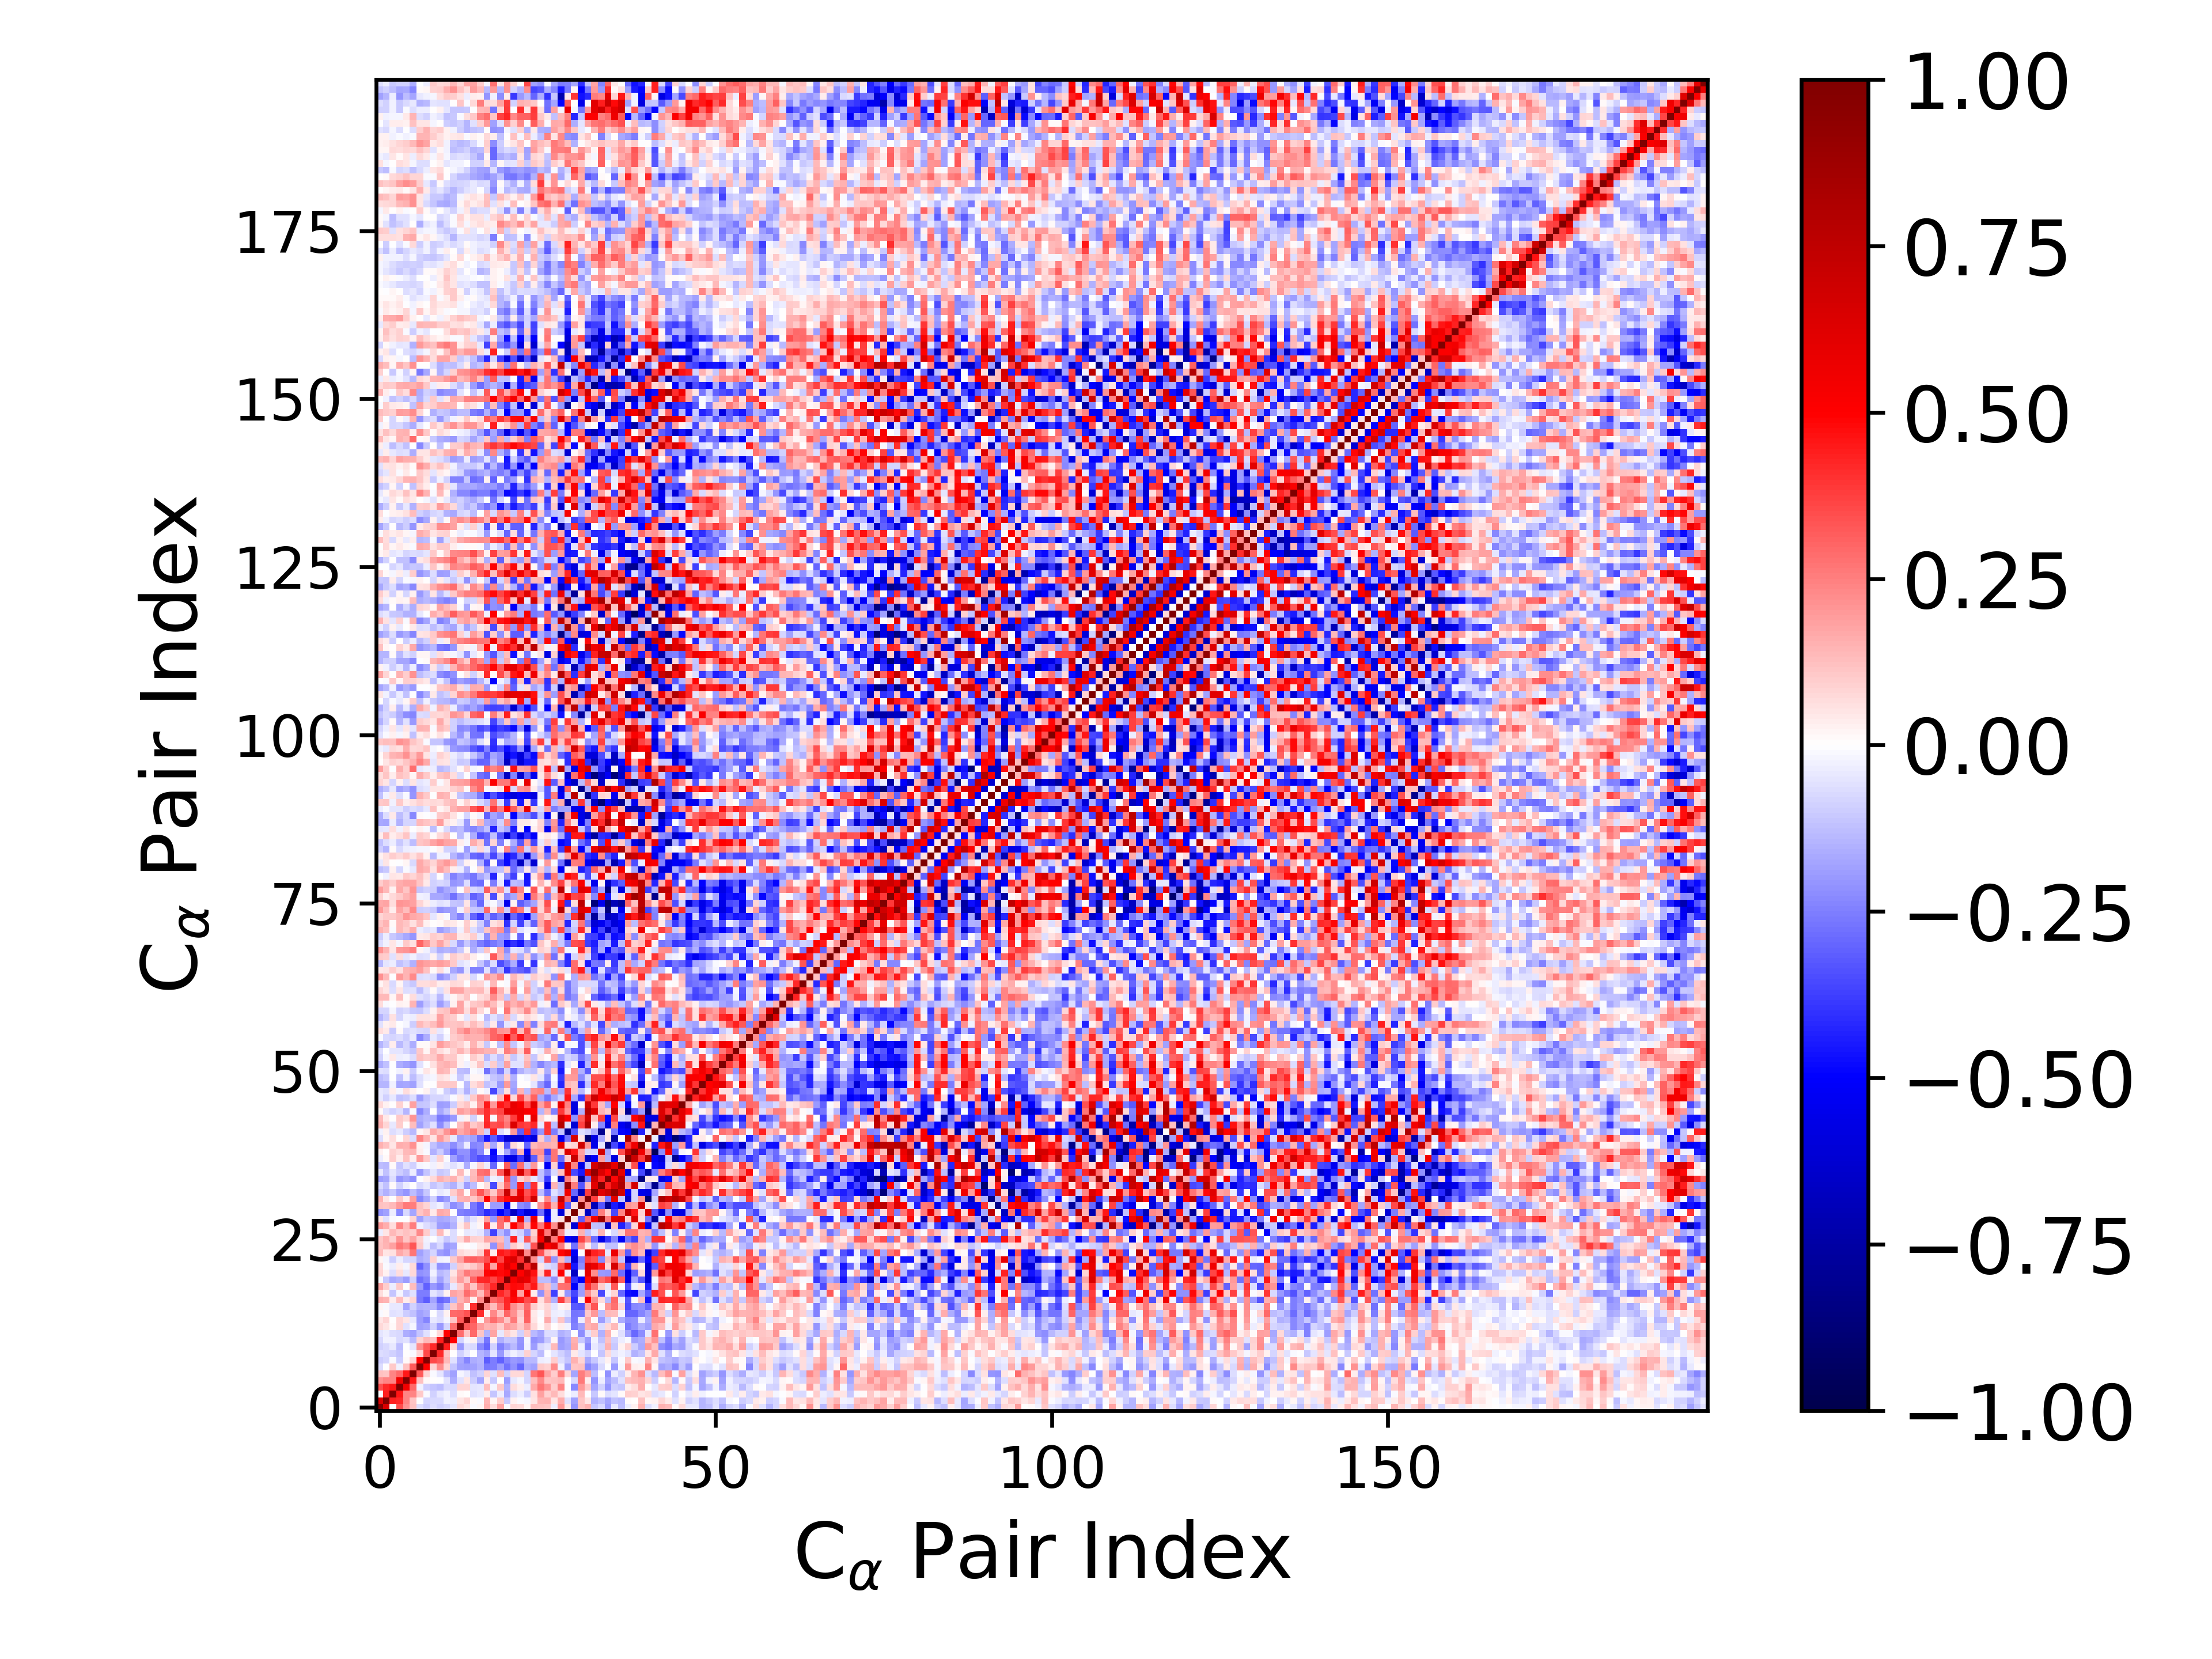

Data behind this chart, as committed beside it:
1.000000000000000000e+00, 6.465269823651622616e-01, -6.659623192058364803e-03, 3.468865474548892269e-01, 2.158754170433898334e-01, 1.177374255607135656e-01, -6.683898134138797908e-02, -9.614689004659085492e-02, -6.975653676989991558e-02, -9.156148203152841836e-02, -7.570750919202140494e-02, -5.305411657236905332e-02, 7.071943089542773175e-02, 5.406212853270463831e-02, -1.428371079626463737e-02, 1.663638460205365058e-02, 1.597751777171954601e-01, 6.498514243589581518e-02, 1.734386784191369879e-01, -1.008004355544932576e-02, 8.475937054524861070e-02, 7.558291250972945519e-02, 1.578112081630440519e-02, 1.318464522671149997e-01
6.465269823651622616e-01, 1.000000000000000000e+00, 4.368489377833245646e-01, 4.206055871887003361e-01, 2.356971124854716493e-01, 1.133390258407717954e-01, -1.326086969917161969e-03, -8.459857576812693236e-02, -7.568593388293300139e-02, -7.371912337977951091e-02, -2.979008570501326739e-02, -3.304746525817472275e-02, 4.699982839824628361e-02, 8.272784112403645806e-02, 9.621707835566218822e-03, -1.037511711511721404e-02, 1.432736851908845421e-01, 2.233702682764057701e-02, 9.819924028519666503e-02, -1.056427270212128983e-01, 3.116681692129913417e-02, -1.225101375739771729e-02, -1.622408034907555502e-02, 5.105644577335027856e-02
-6.659623192058364803e-03, 4.368489377833245646e-01, 1.000000000000000000e+00, 4.607424350026778637e-01, 2.383699334532820568e-01, 2.359586091834205701e-01, 1.075761875621261410e-01, -1.209016001813009722e-02, -9.277436510894548904e-02, -4.217253383541345879e-02, -2.357589407228517786e-02, -6.662895326416719277e-02, 1.286016025833168659e-02, 7.740372298523016774e-03, -5.531265868905255179e-02, -4.623504965445426190e-02, 3.365411363054248567e-02, -1.163956379347847875e-01, -3.552494562495236291e-02, -1.688831417151519521e-01, -6.552976157326552420e-02, -3.354992995895495628e-02, -1.012130848123633103e-01, 5.744072414494626189e-02
3.468865474548892269e-01, 4.206055871887003361e-01, 4.607424350026778637e-01, 1.000000000000000000e+00, 5.507915138458321369e-01, 2.910297841299668287e-01, -2.833790492738120018e-02, -9.766351907429912660e-02, -1.099507132801236103e-01, -1.257600741075604323e-01, -7.804302507492213992e-02, -7.079861543639828780e-02, 8.155101856570265428e-02, 8.347961733958265962e-02, -4.967819186636262402e-02, -3.923430251748819680e-02, 1.261541045757348101e-01, -2.215793908160120299e-02, 1.067815178802084403e-01, -1.492517393640276913e-01, 6.963115673473889433e-02, 3.623589686615158456e-02, -3.195784890817018192e-02, 1.661285179614146734e-01
2.158754170433898334e-01, 2.356971124854716493e-01, 2.383699334532820568e-01, 5.507915138458321369e-01, 1.000000000000000000e+00, 4.503397636328342890e-01, 1.188758370352722832e-01, 1.390036406097335669e-02, 7.210957152908539607e-03, -3.877516852954156212e-03, -6.179785746075902586e-02, -1.636201828624135324e-01, -6.204505923679111412e-02, 4.772907309824134248e-02, -9.813041674445588392e-02, -1.785133878616130543e-01, 3.382256575762837558e-02, -1.021422403692180264e-01, 2.499029455191343219e-03, -1.949966478757018118e-01, -4.036548357927609992e-02, -2.057815179048733817e-02, -8.254595916247840781e-02, 1.284456942137139346e-01
1.177374255607135656e-01, 1.133390258407717954e-01, 2.359586091834205701e-01, 2.910297841299668287e-01, 4.503397636328342890e-01, 1.000000000000000000e+00, 3.238597895208988331e-01, 8.366160506962044829e-02, -1.110040198711055408e-02, -5.446357841728181187e-02, -1.401164448762931836e-01, -1.799708317654243328e-01, -1.936036569207019026e-02, -4.561469183996071791e-02, -1.173268795464889463e-01, -8.643206235293474093e-02, 7.900515838828475745e-02, -5.566297754840358880e-02, 1.320577727563299331e-01, -9.188358883441885561e-02, 7.667496792955728890e-02, 7.047688043491567855e-02, -8.084252292589792777e-02, 2.724985603175510418e-01
-6.683898134138797908e-02, -1.326086969917161969e-03, 1.075761875621261410e-01, -2.833790492738120018e-02, 1.188758370352722832e-01, 3.238597895208988331e-01, 1.000000000000000000e+00, 4.935453997172378204e-01, 8.526264613750991761e-02, 2.259047819121842993e-01, 7.837476615821684089e-02, -1.169008718364775434e-01, -1.843276650694751773e-01, -1.891327360120040602e-01, -1.870420501552441939e-01, -1.549157481785538859e-01, -2.634266267227490244e-01, -2.508777164257794401e-01, -1.889642106417200595e-01, -2.803096516214448886e-01, -2.177778078420617991e-01, -2.998708046099234359e-01, -1.630418505873637569e-01, -1.828452622246718728e-01
-9.614689004659085492e-02, -8.459857576812693236e-02, -1.209016001813009722e-02, -9.766351907429912660e-02, 1.390036406097335669e-02, 8.366160506962044829e-02, 4.935453997172378204e-01, 1.000000000000000000e+00, 3.573854381490585430e-01, 3.205821919624857186e-01, 1.365160140551272272e-01, -5.974255588289242164e-02, -1.659160501262016696e-01, -2.380293537298068529e-01, -1.600709702734967876e-01, -1.453497894904316745e-01, -3.201390040178337393e-01, -2.527752396231880416e-01, -3.073388181418994503e-01, -2.382830770913721974e-01, -2.024249933851428873e-01, -2.125051227904868889e-01, -1.332613522773092307e-01, -1.405024048583467522e-01
-6.975653676989991558e-02, -7.568593388293300139e-02, -9.277436510894548904e-02, -1.099507132801236103e-01, 7.210957152908539607e-03, -1.110040198711055408e-02, 8.526264613750991761e-02, 3.573854381490585430e-01, 1.000000000000000000e+00, 4.150918511183079307e-01, 1.110275006022255068e-01, 3.548671072522207193e-03, -9.153697758911609472e-02, -4.324780177523254721e-02, -3.025032252252304373e-06, -1.465234189069901105e-01, -1.762913896274421188e-01, -5.104661979672334149e-02, -1.954463954293180483e-01, -6.695224289389863082e-02, -3.078936361754803716e-02, -5.563037386883138563e-02, 8.660120160281631341e-02, -8.323625773326663591e-02
-9.156148203152841836e-02, -7.371912337977951091e-02, -4.217253383541345879e-02, -1.257600741075604323e-01, -3.877516852954156212e-03, -5.446357841728181187e-02, 2.259047819121842993e-01, 3.205821919624857186e-01, 4.150918511183079307e-01, 1.000000000000000000e+00, 4.427343101155812310e-01, 7.122142866259199845e-02, -2.024382746537009836e-01, -6.760565750300742693e-02, -7.518407078603722704e-02, -2.311983669546934239e-01, -2.992903862975794804e-01, -9.007699866999877014e-02, -2.460529883873389945e-01, -1.871621868811215450e-01, -1.388070721858716272e-01, -2.136567043289702428e-01, -2.435837879745833198e-02, -1.930125269669844268e-01
-7.570750919202140494e-02, -2.979008570501326739e-02, -2.357589407228517786e-02, -7.804302507492213992e-02, -6.179785746075902586e-02, -1.401164448762931836e-01, 7.837476615821684089e-02, 1.365160140551272272e-01, 1.110275006022255068e-01, 4.427343101155812310e-01, 1.000000000000000000e+00, 4.948812307938968424e-01, -8.124057955492619554e-02, -1.793845471590764171e-02, 3.070890377781422889e-02, -1.194037406957628999e-01, -2.731771869258968199e-01, 2.763141368201613851e-02, -1.508516549716059363e-01, -1.064186768117341697e-01, -1.107752315380984842e-01, -2.086410960091223121e-01, -2.282198708328655318e-02, -2.172402229465036361e-01
-5.305411657236905332e-02, -3.304746525817472275e-02, -6.662895326416719277e-02, -7.079861543639828780e-02, -1.636201828624135324e-01, -1.799708317654243328e-01, -1.169008718364775434e-01, -5.974255588289242164e-02, 3.548671072522207193e-03, 7.122142866259199845e-02, 4.948812307938968424e-01, 1.000000000000000000e+00, 2.830483794664162556e-01, 1.099258995245088605e-01, 2.911593189867485720e-01, 1.130111754314512273e-01, -1.407148847068583064e-01, 1.756721790692881702e-01, -3.907637809659036260e-02, 8.905249943770834897e-02, 5.451025639728823008e-02, -9.084664464483517554e-02, 1.048445334936698309e-01, -1.383488593027024649e-01
7.071943089542773175e-02, 4.699982839824628361e-02, 1.286016025833168659e-02, 8.155101856570265428e-02, -6.204505923679111412e-02, -1.936036569207019026e-02, -1.843276650694751773e-01, -1.659160501262016696e-01, -9.153697758911609472e-02, -2.024382746537009836e-01, -8.124057955492619554e-02, 2.830483794664162556e-01, 1.000000000000000000e+00, 3.246245357445898261e-01, 2.986746823484265345e-01, 1.933270660739534186e-01, 1.452788912771526275e-01, 1.552252703503324838e-01, 9.541895038807185481e-02, 1.879162392670868098e-01, 1.686200235958108251e-01, 1.060771157186234381e-01, 1.797984452634789343e-01, 7.723510342863211531e-02
5.406212853270463831e-02, 8.272784112403645806e-02, 7.740372298523016774e-03, 8.347961733958265962e-02, 4.772907309824134248e-02, -4.561469183996071791e-02, -1.891327360120040602e-01, -2.380293537298068529e-01, -4.324780177523254721e-02, -6.760565750300742693e-02, -1.793845471590764171e-02, 1.099258995245088605e-01, 3.246245357445898261e-01, 1.000000000000000000e+00, 3.375249977535845214e-01, 2.321308885346841031e-02, 1.975220862329472027e-01, 2.872166450054038922e-01, 2.218934824268717354e-01, 1.115939897241313705e-01, 2.610535865912407272e-01, 8.448239754310145344e-02, 3.073386512527053749e-01, 4.901919092010847273e-02
-1.428371079626463737e-02, 9.621707835566218822e-03, -5.531265868905255179e-02, -4.967819186636262402e-02, -9.813041674445588392e-02, -1.173268795464889463e-01, -1.870420501552441939e-01, -1.600709702734967876e-01, -3.025032252252304373e-06, -7.518407078603722704e-02, 3.070890377781422889e-02, 2.911593189867485720e-01, 2.986746823484265345e-01, 3.375249977535845214e-01, 1.000000000000000000e+00, 4.090392353201477982e-01, 2.874517863057084871e-02, 2.296850262943265220e-01, 1.099867027562307087e-01, 3.019273870470068899e-01, 2.142977574412328889e-01, 1.071187477082048006e-01, 3.193247896333371583e-01, 4.562522188555546282e-02
1.663638460205365058e-02, -1.037511711511721404e-02, -4.623504965445426190e-02, -3.923430251748819680e-02, -1.785133878616130543e-01, -8.643206235293474093e-02, -1.549157481785538859e-01, -1.453497894904316745e-01, -1.465234189069901105e-01, -2.311983669546934239e-01, -1.194037406957628999e-01, 1.130111754314512273e-01, 1.933270660739534186e-01, 2.321308885346841031e-02, 4.090392353201477982e-01, 1.000000000000000000e+00, 2.284780584971834450e-01, 1.260938051784828429e-01, 2.603950513603290884e-01, 4.156081701933774797e-01, 2.219646807121533616e-01, 1.613857245125681350e-01, 2.938953400216811618e-01, 9.957612885638340849e-02
1.597751777171954601e-01, 1.432736851908845421e-01, 3.365411363054248567e-02, 1.261541045757348101e-01, 3.382256575762837558e-02, 7.900515838828475745e-02, -2.634266267227490244e-01, -3.201390040178337393e-01, -1.762913896274421188e-01, -2.992903862975794804e-01, -2.731771869258968199e-01, -1.407148847068583064e-01, 1.452788912771526275e-01, 1.975220862329472027e-01, 2.874517863057084871e-02, 2.284780584971834450e-01, 1.000000000000000000e+00, 2.919848825737407227e-01, 3.340297231616539131e-01, 4.247811633322712832e-01, 4.860305145114640069e-01, 4.417905426569642136e-01, 3.499981464407848630e-01, 3.946948879943744104e-01
6.498514243589581518e-02, 2.233702682764057701e-02, -1.163956379347847875e-01, -2.215793908160120299e-02, -1.021422403692180264e-01, -5.566297754840358880e-02, -2.508777164257794401e-01, -2.527752396231880416e-01, -5.104661979672334149e-02, -9.007699866999877014e-02, 2.763141368201613851e-02, 1.756721790692881702e-01, 1.552252703503324838e-01, 2.872166450054038922e-01, 2.296850262943265220e-01, 1.260938051784828429e-01, 2.919848825737407227e-01, 1.000000000000000000e+00, 4.291167631324001586e-01, 3.648958426350215611e-01, 5.244331859041074795e-01, 1.729218651376872307e-01, 5.197796692244053274e-01, 3.650921637623795457e-02
1.734386784191369879e-01, 9.819924028519666503e-02, -3.552494562495236291e-02, 1.067815178802084403e-01, 2.499029455191343219e-03, 1.320577727563299331e-01, -1.889642106417200595e-01, -3.073388181418994503e-01, -1.954463954293180483e-01, -2.460529883873389945e-01, -1.508516549716059363e-01, -3.907637809659036260e-02, 9.541895038807185481e-02, 2.218934824268717354e-01, 1.099867027562307087e-01, 2.603950513603290884e-01, 3.340297231616539131e-01, 4.291167631324001586e-01, 1.000000000000000000e+00, 4.379730379887398772e-01, 4.801001863715776974e-01, 4.711729007421355253e-01, 3.658758733606907176e-01, 4.508371725490961657e-01
-1.008004355544932576e-02, -1.056427270212128983e-01, -1.688831417151519521e-01, -1.492517393640276913e-01, -1.949966478757018118e-01, -9.188358883441885561e-02, -2.803096516214448886e-01, -2.382830770913721974e-01, -6.695224289389863082e-02, -1.871621868811215450e-01, -1.064186768117341697e-01, 8.905249943770834897e-02, 1.879162392670868098e-01, 1.115939897241313705e-01, 3.019273870470068899e-01, 4.156081701933774797e-01, 4.247811633322712832e-01, 3.648958426350215611e-01, 4.379730379887398772e-01, 1.000000000000000000e+00, 5.116889659118527556e-01, 6.241155795101557269e-01, 5.737855026415420445e-01, 4.204301728729056831e-01
8.475937054524861070e-02, 3.116681692129913417e-02, -6.552976157326552420e-02, 6.963115673473889433e-02, -4.036548357927609992e-02, 7.667496792955728890e-02, -2.177778078420617991e-01, -2.024249933851428873e-01, -3.078936361754803716e-02, -1.388070721858716272e-01, -1.107752315380984842e-01, 5.451025639728823008e-02, 1.686200235958108251e-01, 2.610535865912407272e-01, 2.142977574412328889e-01, 2.219646807121533616e-01, 4.860305145114640069e-01, 5.244331859041074795e-01, 4.801001863715776974e-01, 5.116889659118527556e-01, 1.000000000000000000e+00, 4.989194521098366253e-01, 6.355084606400802638e-01, 4.632941469236956378e-01
7.558291250972945519e-02, -1.225101375739771729e-02, -3.354992995895495628e-02, 3.623589686615158456e-02, -2.057815179048733817e-02, 7.047688043491567855e-02, -2.998708046099234359e-01, -2.125051227904868889e-01, -5.563037386883138563e-02, -2.136567043289702428e-01, -2.086410960091223121e-01, -9.084664464483517554e-02, 1.060771157186234381e-01, 8.448239754310145344e-02, 1.071187477082048006e-01, 1.613857245125681350e-01, 4.417905426569642136e-01, 1.729218651376872307e-01, 4.711729007421355253e-01, 6.241155795101557269e-01, 4.989194521098366253e-01, 1.000000000000000000e+00, 4.056954410632175323e-01, 7.729097502316012447e-01
1.578112081630440519e-02, -1.622408034907555502e-02, -1.012130848123633103e-01, -3.195784890817018192e-02, -8.254595916247840781e-02, -8.084252292589792777e-02, -1.630418505873637569e-01, -1.332613522773092307e-01, 8.660120160281631341e-02, -2.435837879745833198e-02, -2.282198708328655318e-02, 1.048445334936698309e-01, 1.797984452634789343e-01, 3.073386512527053749e-01, 3.193247896333371583e-01, 2.938953400216811618e-01, 3.499981464407848630e-01, 5.197796692244053274e-01, 3.658758733606907176e-01, 5.737855026415420445e-01, 6.355084606400802638e-01, 4.056954410632175323e-01, 1.000000000000000000e+00, 2.219457782179990735e-01
1.318464522671149997e-01, 5.105644577335027856e-02, 5.744072414494626189e-02, 1.661285179614146734e-01, 1.284456942137139346e-01, 2.724985603175510418e-01, -1.828452622246718728e-01, -1.405024048583467522e-01, -8.323625773326663591e-02, -1.930125269669844268e-01, -2.172402229465036361e-01, -1.383488593027024649e-01, 7.723510342863211531e-02, 4.901919092010847273e-02, 4.562522188555546282e-02, 9.957612885638340849e-02, 3.946948879943744104e-01, 3.650921637623795457e-02, 4.508371725490961657e-01, 4.204301728729056831e-01, 4.632941469236956378e-01, 7.729097502316012447e-01, 2.219457782179990735e-01, 1.000000000000000000e+00
1.219572451312722350e-01, 1.456097203331008505e-01, 1.797190948555733025e-01, 2.694569658699662029e-01, 2.284364494729746453e-01, 3.333467052102679906e-01, 1.054945867628639261e-01, -3.293678937390328437e-02, -1.313378650635480260e-01, -7.676525496691148642e-02, -1.892154932805647505e-01, -1.791279470603202306e-01, 1.326099795459630311e-02, -3.578685295890771806e-03, -1.268690104374016296e-02, 4.533658989011079415e-02, 5.872658458381528612e-02, -2.160129579947747680e-01, 1.826273285042780414e-01, -1.307007715614499355e-01, 9.742235752167090201e-02, 5.439581556848854110e-02, -7.868804806670713636e-02, 3.418850097932276677e-01
1.100865577251213673e-01, 1.547288619626900896e-01, 9.042386744213000427e-02, 2.050346104854115226e-01, 1.114530343041583715e-01, 1.722471392675689883e-01, 9.200965039375280652e-02, -2.903065759437864837e-02, -2.520359419986498064e-03, -4.976085837639684928e-02, -1.023353647183192910e-01, -6.735989341541254172e-02, 7.143948413484414728e-02, 1.657526780135027134e-01, 8.727307964519726013e-02, 8.206798479488344733e-02, 1.721101188880067301e-01, 1.525119224746251945e-01, 1.286210854195558861e-01, -1.269866274396204697e-01, 4.315822911072580981e-01, -6.608427320260157334e-02, 3.289215699968161544e-01, 1.272635254629464474e-01
-3.775983506387996930e-02, 4.850763482001329424e-02, 1.396542329223688095e-01, 9.496157444642026879e-02, 1.193742068807384510e-01, 9.646253037929429508e-02, 2.278761837765161391e-01, 1.002744392417654479e-01, -5.254255079911535065e-02, 1.364849479571643431e-01, 1.779687408867910645e-02, -6.627092787694481568e-02, 3.000344950874327035e-03, -4.615541451424184927e-02, -3.281024531707654041e-02, -4.954537593519142691e-02, -1.505640318242256193e-01, -3.710999009151505490e-01, -1.367649588818096451e-01, -2.133259296409779071e-01, -5.801080059236442960e-02, -8.621884724366353503e-02, -2.098118708033232804e-01, 8.828185620702175274e-02
2.030482031273132815e-01, 1.639193990943220713e-01, 6.350065633231646856e-02, 2.369237142751957625e-01, 1.387294067996499292e-01, 2.510896187838581040e-01, -2.822529895475647116e-02, -6.336195343061130913e-02, -9.120695442271897768e-02, -1.888442445147914261e-01, -2.016379556272272500e-01, -1.559552990462293176e-01, 3.570943181089484414e-02, 1.100570181814859300e-01, -3.020267883579107193e-02, 2.281435987251238112e-02, 3.755808722214842854e-01, 3.748329921963121369e-02, 2.788817809329139918e-01, 5.768824268128149024e-02, 4.954946126802952655e-01, 3.477217453072604658e-01, 1.368039271804108725e-01, 4.902171968226856635e-01
3.939846251873512645e-02, -5.569303804224579046e-02, -1.229878348776616143e-02, -5.776380262618607646e-03, -5.745312985448176868e-03, 8.577772330414994151e-02, -1.835777233544725884e-01, -1.167553434260230200e-01, -1.263454807485693276e-01, -1.669331579212263994e-01, -1.598944378735647487e-01, -1.313863583900511389e-01, -2.875496911153600094e-02, -1.175720244394966585e-01, -5.928704421331102564e-02, 3.735437996298172220e-02, 1.865970649254863334e-01, -2.102484278476186297e-01, 2.887435211796211543e-01, 3.788471431235471143e-01, -3.554134037057057882e-02, 5.924598837347248015e-01, -1.584426938870163448e-01, 5.695263646509266531e-01
-2.035942334668579545e-01, -1.826975952612860943e-01, -3.362761671514793299e-02, -2.292724074738746454e-01, -7.490505224371400705e-02, -1.775949681852980466e-01, 1.159700451341340449e-01, 1.502287087112818276e-01, 4.276118975323231486e-02, 1.679584987485291669e-01, 1.537626117224599465e-01, -2.326801959454689178e-03, -2.437650930351390743e-01, -2.629623869598400887e-01, -2.658375199347456919e-01, -3.212740300250954140e-01, -4.116169687867161087e-01, -3.631276069479080215e-01, -5.003124243565683082e-01, -4.134952652724682709e-01, -6.621116014460582955e-01, -4.568492355814307571e-01, -6.011652699165822566e-01, -5.208662834376697193e-01
1.236100022938330656e-01, 1.161996810691780929e-01, 1.372465282830399314e-01, 1.987987114969402558e-01, 2.655038007610968642e-01, 2.543537485637252238e-01, 1.223020200988696876e-01, 8.135211134601179339e-02, -4.855893779815947248e-02, -2.868944448775530981e-02, -1.023556292241739329e-01, -2.241448278671535066e-01, -1.817854183643304311e-01, -3.716170930770437003e-02, -2.619530946916923675e-01, -3.358754839136190995e-01, 3.011760918417030058e-02, -1.901785904435821239e-01, -1.886410100981751048e-01, -5.001754943022976851e-01, -1.273481747408962590e-02, -2.219006534590088897e-01, -2.561726491806463613e-01, 3.018765716857078115e-03
1.525580741899030257e-01, 5.064017020039575379e-02, -3.729750974348927921e-03, 1.066726576928000020e-01, 3.178948476254186278e-02, 1.844877844512615161e-01, -2.274525151307524029e-01, -1.645743738725553573e-01, -9.325245020380665273e-02, -2.279995569134237454e-01, -1.945957243548478988e-01, -6.097597951671669680e-02, 1.465102700466895669e-01, 1.630206767350678987e-01, 1.063758225553466663e-01, 1.734808152793319569e-01, 5.019215914360528608e-01, 2.247195855683370991e-01, 4.080780389228564342e-01, 4.812901354843077129e-01, 5.961374100499958750e-01, 6.362684444814838969e-01, 3.808210375090102517e-01, 6.829321959372471884e-01
-1.105459949877510284e-01, -1.517309206100146135e-01, -1.035747881402282466e-01, -1.769283356181632905e-01, -2.055362838678822801e-01, -1.288162413926994543e-01, -1.807226130623909577e-01, -1.035918674396779510e-01, -3.959674665865317578e-03, -4.666156965431832865e-02, -2.684181132300965042e-02, 9.657705912311642660e-02, 1.676747200106063207e-01, 1.517356556670466754e-02, 1.987171839514585703e-01, 3.320430160490474014e-01, 2.130781374371247539e-01, 1.067143810247857122e-01, 2.773050589965739832e-01, 6.996433224624927227e-01, 2.218807734752652194e-01, 5.707149200394198152e-01, 3.367210952274861668e-01, 4.345527478172727665e-01
-7.605999341567054595e-02, -1.214197693190643412e-01, 1.547741919114084368e-02, -8.839199926338431323e-02, -3.273447634681431184e-02, 2.917051903184417379e-03, -7.126047074986591179e-02, -4.671082946499739014e-02, -1.166333993902614191e-01, -8.048021052452321300e-02, -1.213483245414316292e-01, -1.490521998374928492e-01, -6.579495242260630095e-02, -1.910074218883929253e-01, -1.269172241544805624e-01, 9.190034386784950993e-03, 6.265616693560155381e-02, -3.521280131263744839e-01, 9.495143486591704762e-02, 2.940436470250988310e-01, -1.985529782597853232e-01, 4.411498283192580860e-01, -2.339779637792277489e-01, 4.021803506909302772e-01
-1.884523227764409448e-01, -1.720536751048435953e-01, -7.026763637672432672e-02, -2.089317179320185347e-01, -1.724809369802962900e-01, -2.132499104285785485e-01, -1.182284148071021399e-03, 2.549620470741979436e-02, 7.300891105654580548e-02, 1.503106338146317777e-01, 1.209063497463592207e-01, 1.490544039337570459e-01, 7.455803294046745022e-02, -9.026962797438056740e-02, 1.402060723545378584e-01, 2.090044966033510754e-01, -1.397214808180013701e-01, -2.827866356522808211e-02, -4.444044020778898513e-02, 3.563064653390740077e-01, -2.046190882594973448e-01, 8.163394629177977979e-02, 1.375944547375701210e-01, -5.027501069193840433e-02
-4.353713126158521851e-02, -1.188881652689882107e-01, -5.122421054253390588e-02, -1.013342100062276929e-01, -1.312619237685279661e-01, -3.148959248122720073e-02, -2.015456116515344509e-01, -1.164368073417876570e-01, -5.372583742507805460e-02, -1.066003865725755617e-01, -9.148886182253064547e-02, 1.271726297723881766e-02, 1.353294999079091565e-01, 1.374259709879210693e-02, 1.317414483138092118e-01, 2.761630057346518008e-01, 2.968392971399451130e-01, 8.204195927081478490e-02, 3.242250390090756773e-01, 6.857795229075303034e-01, 2.951071704913918459e-01, 6.584417853996726855e-01, 3.101870581501355306e-01, 5.698492662494079042e-01
-1.264082841304378091e-01, -1.337510709852667012e-01, 8.192800068082643772e-03, -1.168159801806055165e-01, -5.589090961894527254e-02, -8.649730956937885795e-02, -2.034904843804491090e-02, -1.538070843478621559e-02, -3.118419146095745276e-02, 2.502520133906332989e-02, -3.289712419748355016e-02, -5.936154009024183220e-02, -2.590462412505934592e-02, -1.638170221609467625e-01, -2.031704401394104215e-02, 8.419320981155939410e-02, -3.630083459114324951e-02, -2.899045931955109845e-01, -6.773956898245532023e-03, 3.153535787849954253e-01, -2.868558216206970601e-01, 2.753994497508954753e-01, -1.124636850615133160e-01, 1.967061350261379571e-01
-3.449258840487139099e-02, 1.560279594744427324e-02, 9.773679527701331637e-02, 3.264380976328468131e-02, 1.245284416403108496e-01, 3.292463774140767102e-02, 2.014287939134974115e-01, 1.091005564188102933e-01, -5.039958025227930100e-02, 9.301176352158750660e-02, -8.093340882007643219e-03, -1.806281357893161355e-01, -2.534213890750904863e-01, -2.213569495515754215e-01, -3.002123422313257017e-01, -3.484781243461370637e-01, -3.350443904948638418e-01, -4.680531040708739154e-01, -3.384759934136215564e-01, -5.661141072179485256e-01, -5.773977452021058498e-01, -3.853573743407058827e-01, -6.354055753691264519e-01, -3.155175659811479405e-01
3.107067159917012433e-02, 6.421708743924861747e-03, 9.118927696220222034e-02, 6.683315673684429858e-02, 1.405301980812120599e-01, 1.430008648550166461e-01, 3.561024807244682344e-02, -1.539163519559852769e-02, -1.558770260816773057e-01, -9.771547705675094619e-02, -1.830053061897420896e-01, -2.950842516856597153e-01, -2.178816941061689216e-01, -2.153521145337654041e-01, -3.037135968570938149e-01, -2.268009041367828049e-01, -1.078752851744361856e-02, -4.875131097327075613e-01, -2.601580206998406128e-02, -1.740883524240428026e-01, -3.084960728901222082e-01, 1.441271052598209756e-01, -5.246578670042849613e-01, 2.163819749675768289e-01
1.526150544685740407e-01, 1.182628170416829133e-01, 5.297899176811873834e-02, 1.618498609958961276e-01, 1.545248136689112151e-01, 2.142183995112202088e-01, 2.870628714542509605e-02, -1.592783741057118493e-02, -1.189686899413316817e-01, -1.678774580182818832e-01, -1.624160396226667913e-01, -2.217571558195106374e-01, -1.497565322534681886e-01, -3.486430635018632901e-02, -2.415690556787554177e-01, -2.227036513415362184e-01, 1.237454256252761564e-01, -1.662205711123272978e-01, 4.642797225831250818e-02, -3.242448907175911610e-01, 7.248903119138383477e-02, 2.844165476644908153e-02, -3.000142454253003077e-01, 1.404501325956180602e-01
-6.863215493850266524e-02, 2.145040873815613411e-02, 6.968301526251508005e-02, 1.399932920793553600e-03, 8.049950815531248249e-02, -6.817885411633481385e-02, 2.417534263888932999e-01, 1.511194218557198876e-01, 4.728474659528947299e-02, 1.972055477966298820e-01, 1.201627010582727306e-01, -3.934397057099457001e-02, -1.869099123034412557e-01, -1.603485049362694259e-01, -1.820876795807210291e-01, -2.899883834201953947e-01, -4.579212376522823202e-01, -3.201326445984417624e-01, -4.304281355382450491e-01, -6.101231665102967439e-01, -6.199293503274505568e-01, -6.312604499059297769e-01, -4.893758966177856329e-01, -5.953845345905579567e-01
-2.396410682328300318e-02, 2.540461950657776219e-02, -6.392570314464061931e-02, -4.037398586343535906e-02, -9.970542286819045197e-02, -1.390328652890692462e-01, 1.884730307912757530e-02, 5.085986735493955996e-02, 1.673766658185539269e-01, 1.248347316360995524e-01, 2.040382030285174675e-01, 2.779496622895987201e-01, 1.680077935613753237e-01, 2.083492708119697723e-01, 2.619979322979199554e-01, 1.465564095797203537e-01, -8.763828492100639300e-02, 4.381856444402103534e-01, -6.620130567147965162e-02, -1.884872432582091958e-02, 1.979764492608455384e-01, -3.199515862078092243e-01, 4.107027063903327946e-01, -3.706908223053215212e-01
1.514928588192001602e-01, 8.039376306518120074e-02, -4.441867289041487310e-02, 9.787767768729535578e-02, 9.279931590529098438e-04, 1.318036743436997449e-01, -1.817654213243066197e-01, -1.248707791093154051e-01, -5.633360814431914720e-02, -2.245047577668833061e-01, -1.189072346152888204e-01, 6.150454229903167327e-03, 1.321608172955529292e-01, 2.059012789407298205e-01, 1.039089831277389547e-01, 1.477528681962432811e-01, 4.231113149854475175e-01, 3.365730142164950478e-01, 3.528370019532688917e-01, 2.703641764138494108e-01, 6.338921383204825233e-01, 3.975382775813839364e-01, 3.709447958293752845e-01, 4.204227402491059196e-01
1.361785013668189992e-01, 4.084614936800383400e-02, 6.639217346034610029e-03, 1.047346661694407294e-01, 7.410654067179718585e-02, 2.088143090852569161e-01, -1.590065746808277947e-01, -1.359479160708548517e-01, -1.488091552619992541e-01, -2.606881489446799538e-01, -2.476217680708532043e-01, -1.979148765900367035e-01, -2.926786486428461023e-02, 2.642675324425071068e-02, -8.913268937346546794e-02, 1.375802287496876407e-02, 4.130146410722241868e-01, -1.171527011029361437e-02, 3.189026459523495727e-01, 2.381077570851027336e-01, 3.818192141573976128e-01, 5.510937630785018859e-01, 3.097659673185339246e-02, 5.822539854870029119e-01
1.409146995841627052e-02, -6.155402614691865559e-02, -9.025721731289794436e-02, -6.724835738667314655e-02, -1.417470535188960212e-01, -1.278163946553340091e-02, -2.340996350336764509e-01, -1.585484033451639851e-01, -7.118314214916585982e-03, -1.643467216852811663e-01, -1.139143406032512573e-01, 5.639309069564945459e-02, 1.898505748350809430e-01, 1.562942592442489453e-01, 2.098466981792357078e-01, 3.090175466582795183e-01, 4.104056568187997578e-01, 3.342865127740671238e-01, 3.627949300752544293e-01, 6.167412131981307999e-01, 5.644756869824019141e-01, 5.573190981216356032e-01, 5.173103141378128100e-01, 4.964595463539619447e-01
7.362361865766724189e-02, 2.633434348933062080e-02, 4.086145795768047172e-03, 9.325962923964491169e-02, 1.482725507143399166e-02, 1.850528524666994468e-01, -1.162570299346710606e-01, -1.072990979616200019e-01, -6.807654138704428981e-02, -1.894626661810862034e-01, -1.837717797342832138e-01, -9.619803368615674477e-02, 8.190984984530733093e-02, 1.142864685219895232e-01, 2.822386838047594507e-02, 2.012853525070378014e-01, 4.517676748751589533e-01, 2.012449351404559106e-01, 4.595593429747553693e-01, 4.073394905601710470e-01, 5.844822191750684848e-01, 5.278203146433912973e-01, 3.413519041542329435e-01, 6.011702505022853416e-01
-4.472424262265808220e-02, -9.119101024012095380e-02, -4.328443643143016495e-02, -1.217566057059781270e-01, -1.064179810748727834e-01, -6.721312912962103259e-02, -1.913893613941815841e-01, -1.226187168115000226e-01, -8.235099281441633778e-02, -8.424042639968840063e-02, -7.013748686000953469e-02, -1.211180473039196251e-02, 4.219502445788408246e-02, -5.119291060898097101e-02, 1.065759180661006861e-01, 2.211725872896071476e-01, 1.751333602426879965e-01, -8.865591772033545523e-03, 1.355025771041586391e-01, 4.852638196463522902e-01, 7.572391008765255727e-02, 3.516817559138330496e-01, 1.674352532680272176e-01, 3.105332378861246911e-01
-4.627821422836871784e-02, -5.854361925226610891e-02, 3.391824288391238895e-02, -1.636139577643294651e-02, 6.900937903123570416e-02, 2.463234120819788806e-02, 3.326363794388211177e-03, 3.045800936853435004e-02, -5.828635883059826717e-02, -1.254710034006689852e-02, -9.750961811685054936e-02, -1.366988513255534832e-01, -6.116525593882387452e-02, -1.523043133649002179e-01, -7.360378750829248140e-02, 1.270190753354603387e-02, -2.983192786066285115e-02, -3.669974446868842222e-01, -1.356730922909828441e-01, 6.061988413454658803e-02, -1.904058661753764425e-01, 1.480177688037747630e-01, -1.256319591682310277e-01, 2.238350333291261318e-01
-1.452931309662794379e-01, -1.450248851164409047e-01, -2.714240181189383691e-02, -1.792438571028870664e-01, -1.695876973145317712e-01, -1.827904126072625590e-01, -5.891367516154669137e-02, 7.209631648955416514e-03, -2.449355122445857555e-03, 1.062745485913184351e-01, 1.044037035365929789e-01, 1.043709562139806951e-01, -6.741883326436551131e-03, -1.392904020401230791e-01, 6.803212980697746770e-02, 1.057230278527122036e-01, -1.210046947436011489e-01, -8.851467932953328843e-02, -1.961016498396287999e-01, 2.009122285224052840e-01, -1.770685497729585778e-01, 7.376124373470269863e-03, 5.739532995486332570e-03, -5.122785993320819187e-02
-1.262890096354996328e-01, -1.048900269904482763e-01, -5.916848626478325539e-03, -1.228456197297267960e-01, -2.822273855282608421e-02, -1.308556752071044493e-01, -6.739159633477760647e-02, -2.489056190656285805e-02, -2.038220025412345801e-02, 6.192252257314638519e-02, 4.140889897531148389e-02, -2.098065673161504663e-02, -1.048096735642825711e-01, -4.072419607651498602e-02, 2.315289579188494970e-02, 2.107414608560712402e-02, -4.799430015127122834e-02, -1.126782971388158167e-01, -1.333830366210433660e-01, 9.249785059044962621e-02, -1.551745667318576993e-01, -1.787995418428324447e-03, -1.645746564206830229e-02, 4.858108319613359261e-02
-6.126623170805696461e-02, -6.694638010559218755e-02, -5.290625705051261486e-03, -2.981686044804630203e-02, 2.673274072572364921e-02, -9.866015836652308746e-02, -1.462425652277194767e-02, 4.862019146036340028e-02, 1.593335051742879316e-02, 1.464770755497868671e-01, 1.316493740994847395e-01, 3.510876277648126292e-02, -1.250396360394541162e-01, -1.377493363296214968e-01, -1.551611455185800126e-02, -2.863049400011329071e-02, -2.807339234406375783e-01, -1.541237065366499459e-01, -2.542881455327473672e-01, -8.314605597455783370e-02, -2.742645985412660026e-01, -1.534917833633197837e-01, -1.067314498340660861e-01, -1.309693385678827315e-01
-1.616217669206017615e-01, -1.196614250991692996e-01, -6.350834896019297467e-03, -1.615886187498094262e-01, -1.843186740489931030e-01, -2.051406187670687664e-01, -5.664164776337705931e-02, -1.153695924882024203e-03, 5.990157665356895395e-02, 1.335362032519869790e-01, 1.486347964346662887e-01, 1.283782205420594680e-01, 2.614993204848031771e-02, -2.706465785494440585e-02, 3.575370384486637604e-02, 1.139248971118433373e-01, -6.747331481790531937e-02, 9.981985241780111373e-02, -1.078028584080450020e-01, 1.826781194211455350e-01, -5.542993131638522530e-02, -5.873679389599004846e-02, 1.496524469381133593e-01, -1.552369252523532472e-01
-8.892448535960231770e-02, -1.579177415575549678e-02, 3.983020085235048496e-02, -3.801323876104941574e-02, -2.798329857961700043e-02, -6.914459819178871147e-02, 1.245766822697734200e-01, 9.600342676524636909e-02, 1.063983540725344928e-01, 1.676731947630620834e-01, 1.066394312443016135e-01, 1.050122302876306674e-01, 2.900438019139013612e-02, -6.837547447806500457e-03, 9.527217528688559922e-02, 6.078378441545002203e-02, -1.378082404665526284e-01, -6.659550548908554912e-02, -1.252999555721505121e-01, 8.497353867540095862e-02, -1.031798405530639368e-01, -5.339728119930358535e-02, 1.227549402012045737e-01, -1.127225745210708591e-01
-6.581190719021443036e-02, -2.362675936075241850e-04, -4.790516190946447067e-02, -5.107503505982793901e-02, -8.519981973738596781e-02, -1.105311152721953766e-01, 1.031165045936600633e-01, 2.054298340826041236e-02, 1.234264907206832490e-01, 6.676823881186945420e-02, 3.358549757169791705e-02, 9.145363533161232628e-02, 1.447738318597019125e-01, 9.272881833203883151e-02, 1.859461153494529340e-01, 1.661970404291813475e-01, 1.468767892731888403e-01, 1.485611653440783997e-01, 3.911237351386755157e-02, 2.542596577467547969e-01, 2.053256476649824858e-01, 8.572752550551801520e-02, 3.199454673082205436e-01, -1.214903220667847179e-02
-1.458589339971787247e-01, -9.408045440919279856e-02, 3.207151253273050895e-02, -1.400419470342574857e-01, -8.253212861271413958e-02, -1.584863252601922678e-01, 1.053339361019754727e-02, 9.940749367754577251e-03, 5.464963109611667424e-02, 1.923304097266747004e-01, 1.439356435450969696e-01, 1.153781818563681116e-01, 8.624999738105150471e-02, 3.310463137072255924e-02, 1.454507694038884302e-01, 6.679091417313913481e-02, -1.086204568982680613e-01, 1.249856396348487247e-02, -1.274028690829683286e-01, 2.217777016981323512e-01, -1.115587007649000290e-01, -2.664508288628339092e-02, 1.794772825605111255e-01, -1.006866834074607864e-01
-9.656942192752811932e-03, -7.565215891692034234e-02, -8.205785007881778725e-02, -6.740788626111841875e-02, -9.739405458362834778e-02, -4.397767993747583176e-02, -2.288480329394045054e-01, -1.574822773007219512e-01, -4.107839382213228363e-02, -9.283588333675121818e-02, -2.120303590341532374e-02, 9.443779792008989704e-02, 1.241307562912502271e-01, 1.601863565349891660e-01, 1.556349721636471617e-01, 1.558757513242538528e-01, 1.890504941268629779e-01, 2.974044242040755903e-01, 3.247990256541638532e-01, 4.953703669771600815e-01, 3.143120677004956898e-01, 4.511482967076291817e-01, 2.998644242718152553e-01, 3.391820594988168014e-01
6.429934739811593580e-02, 3.914644790423044834e-02, -1.025738383497755424e-01, 1.130548586984047449e-02, -7.548864528010992836e-02, -5.635076975202447935e-02, -7.749830897263898510e-02, -8.184579768724860316e-02, 6.178197065318423442e-02, -4.373877482771326708e-02, -1.374916631508891953e-03, 1.135627468038836185e-01, 1.803008621448082549e-01, 2.366119414819562172e-01, 1.674179783493258966e-01, 1.872773340039700918e-01, 2.338024163266658462e-01, 2.993892006650368809e-01, 2.085074640483121078e-01, 1.987740974291116181e-01, 3.845506100026849228e-01, 1.264362625667100337e-01, 3.296789934077151152e-01, 6.857480056195397466e-02
-6.212657558222441090e-02, 2.796788428530614518e-02, 4.225561468113742808e-02, -2.145863395011142309e-03, -2.252160270797218256e-02, -9.463146367637527423e-02, 1.363791162522693667e-01, 9.590753703324837731e-02, 1.273484951877089655e-01, 2.020160524383798895e-01, 1.174063078158967544e-01, 1.112692620015039574e-01, 1.191665899100328163e-01, 7.300057455344681479e-02, 1.311535251256688017e-01, 8.418479606128474735e-02, -9.129739319647685314e-02, 4.453656144859401839e-02, -2.067045233089626899e-01, -4.937606244306914915e-02, 4.629578893202820900e-02, -2.296221404202370420e-01, 1.667887518449810702e-01, -2.427980450066280493e-01
-1.415643002641218395e-01, -9.707048661704421877e-02, 5.534949238828231616e-02, -8.519837966378267236e-02, -2.854287809329329045e-02, -3.157986964692285209e-02, 5.749138074341212518e-02, 5.798148218524771386e-02, 4.963112669113184383e-02, 1.853153279391637764e-01, 1.153175519931373544e-01, 9.675352004343615309e-02, 1.815855105380225279e-02, -5.247818499312457280e-02, 6.469715395768038668e-02, -1.416618382913986500e-02, -1.344491565079223294e-01, -5.768958769468409548e-02, -1.041883878371177297e-01, 1.292026534852266373e-01, -7.309477620390680830e-02, 2.791598238264862003e-02, 7.417241216239732482e-02, 4.364876077307471708e-02
-8.058022038111113672e-02, -7.827631846109424363e-02, -2.135983657911156089e-02, -8.678430429964086035e-02, -7.244813628209977041e-02, -1.063925799362366309e-01, -1.113218431932041230e-01, -6.397579198739486439e-02, 2.852839346323402317e-02, 1.066794735642547232e-01, 1.198565076920459632e-01, 2.045008843106836116e-01, 1.719359476251291208e-01, 6.574332350476623510e-02, 1.747760164969442975e-01, 7.399872316108399573e-02, 1.311700365451786039e-02, 1.864927140422647789e-01, -9.633940670500237488e-04, 2.687501824710794018e-01, 9.288606635160813474e-02, 1.211027228369402492e-01, 2.270055807327648889e-01, 8.373541825872901634e-02
6.813662935255494768e-02, -1.442426139817351571e-02, -7.416889776067530846e-03, 3.067208422245662133e-02, 2.118387438854749116e-02, 1.412475245994895823e-01, -1.887665392857782454e-01, -1.029559844406486152e-01, -6.707024841489482581e-02, -1.939576260249653572e-01, -1.220437811505703518e-01, 2.641937456745787824e-02, 1.739566752088971824e-01, 4.129577324371159347e-02, 1.086238600338296501e-01, 1.191993580866756025e-01, 1.901297063528414599e-01, 1.255980778299093659e-01, 3.945608691623201519e-02, 2.111556155116159073e-01, 1.551115743824338367e-01, 1.994734962311351945e-01, 1.254255227024785035e-01, 1.974193927310823049e-01
... 137 more rows
